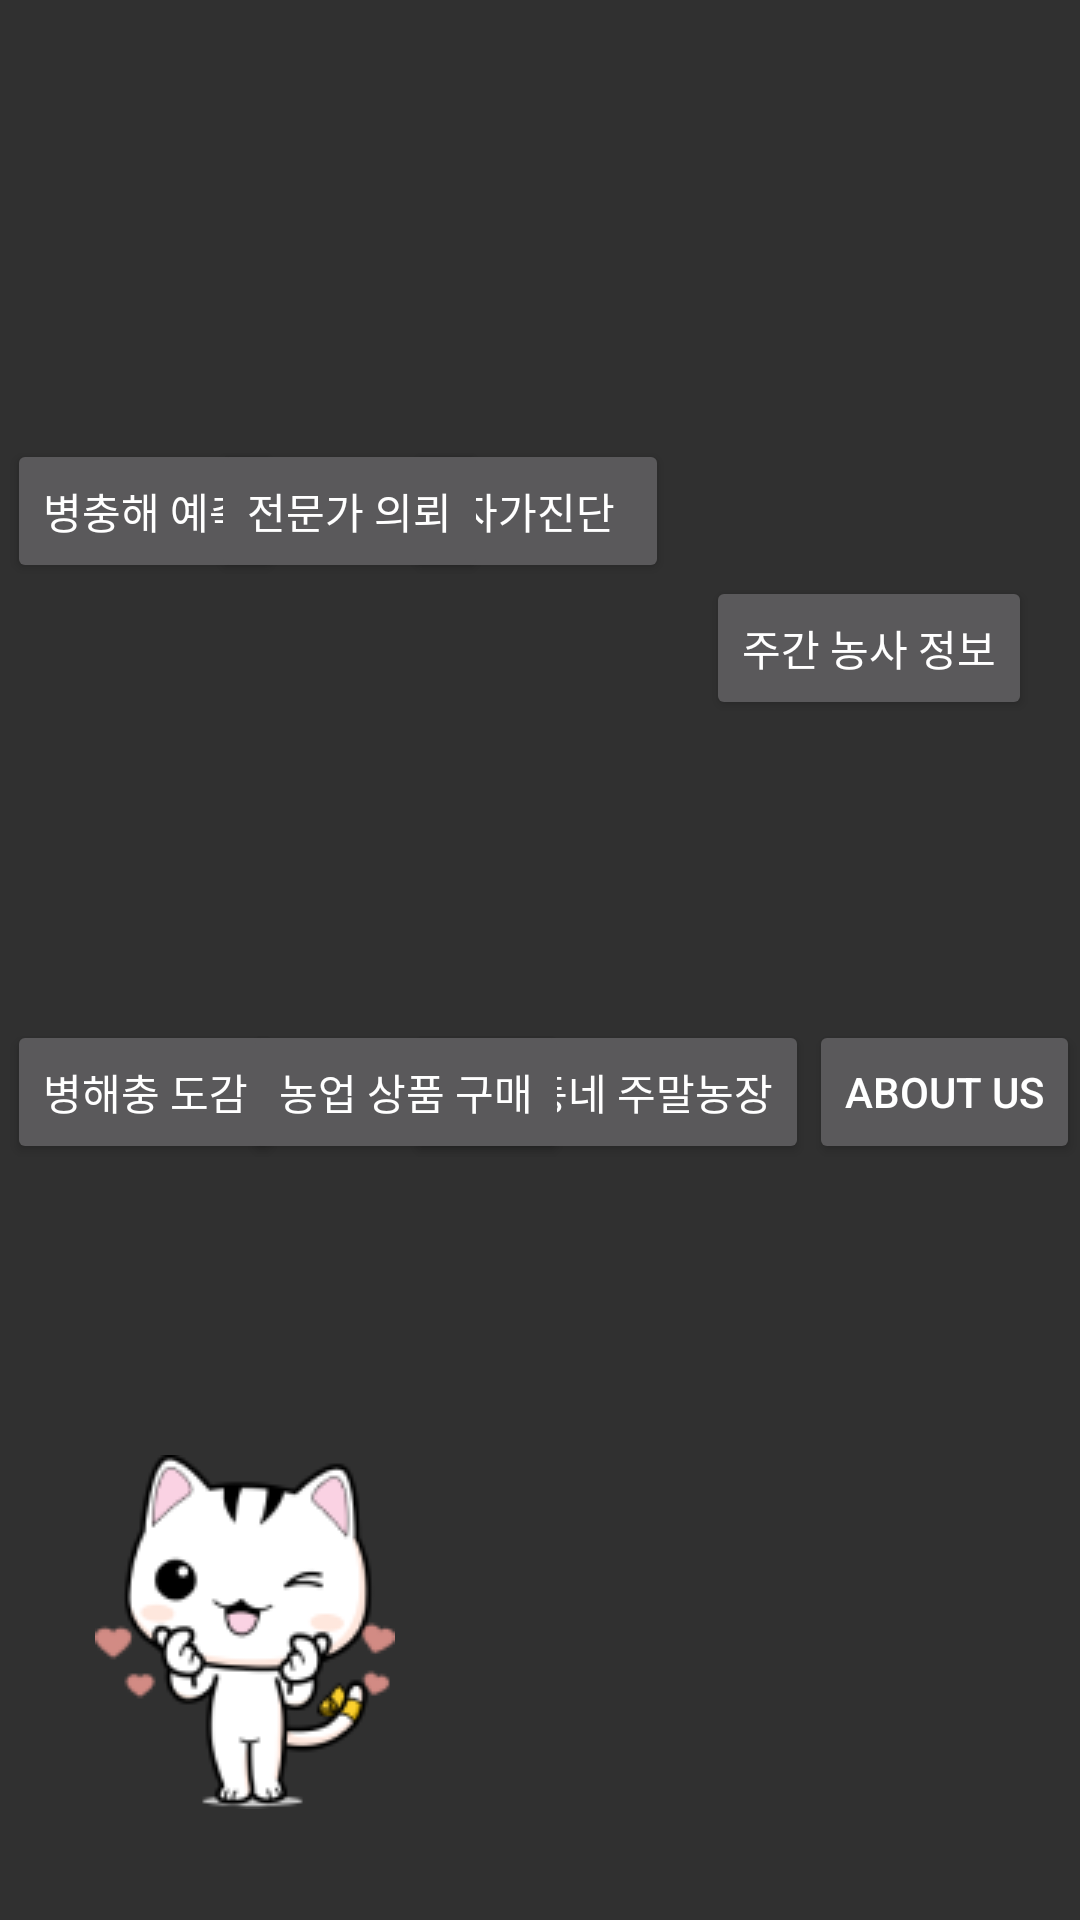

Produce the Android XML layout that renders to this screen, including the resource entries it uses.
<!-- AndroidManifest.xml: application theme Theme.Design.NoActionBar -->
<!-- res/layout/activity_menu.xml -->
<?xml version="1.0" encoding="utf-8"?>
<androidx.constraintlayout.widget.ConstraintLayout xmlns:android="http://schemas.android.com/apk/res/android"
    xmlns:app="http://schemas.android.com/apk/res-auto"
    xmlns:tools="http://schemas.android.com/tools"
    android:layout_width="match_parent"
    android:layout_height="match_parent"
    tools:context=".MenuActivity">

    <Button
        android:id="@+id/button3"
        android:layout_width="wrap_content"
        android:layout_height="wrap_content"
        android:text="자가진단"
        app:layout_constraintBottom_toTopOf="@+id/button6"
        app:layout_constraintEnd_toStartOf="@+id/button13"
        app:layout_constraintHorizontal_bias="0.916"
        app:layout_constraintStart_toStartOf="@+id/button"
        app:layout_constraintTop_toTopOf="parent"
        app:layout_constraintVertical_bias="0.501" />

    <Button
        android:id="@+id/button"
        android:layout_width="wrap_content"
        android:layout_height="wrap_content"
        android:text="병충해 예측"
        app:layout_constraintBottom_toTopOf="@+id/button4"
        app:layout_constraintEnd_toEndOf="parent"
        app:layout_constraintHorizontal_bias="0.009"
        app:layout_constraintStart_toStartOf="parent"
        app:layout_constraintTop_toTopOf="parent"
        app:layout_constraintVertical_bias="0.501" />

    <Button
        android:id="@+id/button2"
        android:layout_width="wrap_content"
        android:layout_height="wrap_content"
        android:text="전문가 의뢰"
        app:layout_constraintBottom_toTopOf="@+id/button5"
        app:layout_constraintEnd_toStartOf="@+id/button3"
        app:layout_constraintHorizontal_bias="0.471"
        app:layout_constraintStart_toEndOf="@+id/button"
        app:layout_constraintTop_toTopOf="parent"
        app:layout_constraintVertical_bias="0.501" />

    <Button
        android:id="@+id/button6"
        android:layout_width="wrap_content"
        android:layout_height="wrap_content"
        android:layout_marginBottom="252dp"
        android:text="우리 동네 주말농장"
        app:layout_constraintBottom_toBottomOf="parent"
        app:layout_constraintEnd_toStartOf="@+id/button12"
        app:layout_constraintHorizontal_bias="1.0"
        app:layout_constraintStart_toStartOf="parent" />

    <Button
        android:id="@+id/button4"
        android:layout_width="wrap_content"
        android:layout_height="wrap_content"
        android:layout_marginBottom="252dp"
        android:text="병해충 도감"
        app:layout_constraintBottom_toBottomOf="parent"
        app:layout_constraintEnd_toEndOf="parent"
        app:layout_constraintHorizontal_bias="0.009"
        app:layout_constraintStart_toStartOf="parent" />

    <Button
        android:id="@+id/button5"
        android:layout_width="wrap_content"
        android:layout_height="wrap_content"
        android:layout_marginBottom="252dp"
        android:text="농업 상품 구매"
        app:layout_constraintBottom_toBottomOf="parent"
        app:layout_constraintEnd_toStartOf="@+id/button6"
        app:layout_constraintHorizontal_bias="0.2"
        app:layout_constraintStart_toEndOf="@+id/button4" />

    <Button
        android:id="@+id/button12"
        android:layout_width="wrap_content"
        android:layout_height="wrap_content"
        android:layout_marginBottom="252dp"
        android:text="About Us"
        app:layout_constraintBottom_toBottomOf="parent"
        app:layout_constraintEnd_toEndOf="parent" />

    <Button
        android:id="@+id/button13"
        android:layout_width="wrap_content"
        android:layout_height="wrap_content"
        android:layout_marginTop="192dp"
        android:layout_marginEnd="16dp"
        android:text="주간 농사 정보"
        app:layout_constraintEnd_toEndOf="parent"
        app:layout_constraintTop_toTopOf="parent" />

    <ImageView
        android:id="@+id/imageView2"
        android:layout_width="wrap_content"
        android:layout_height="wrap_content"
        app:layout_constraintBottom_toBottomOf="parent"
        app:layout_constraintEnd_toEndOf="parent"
        app:layout_constraintHorizontal_bias="0.122"
        app:layout_constraintStart_toStartOf="parent"
        app:layout_constraintTop_toTopOf="parent"
        app:layout_constraintVertical_bias="0.929"
        app:srcCompat="@drawable/menu_cat" />

</androidx.constraintlayout.widget.ConstraintLayout>
<!-- resources referenced by this layout -->
<resources>
  <!-- drawable menu_cat: png bitmap (drawable-v24, 10014 bytes) -->
</resources>
